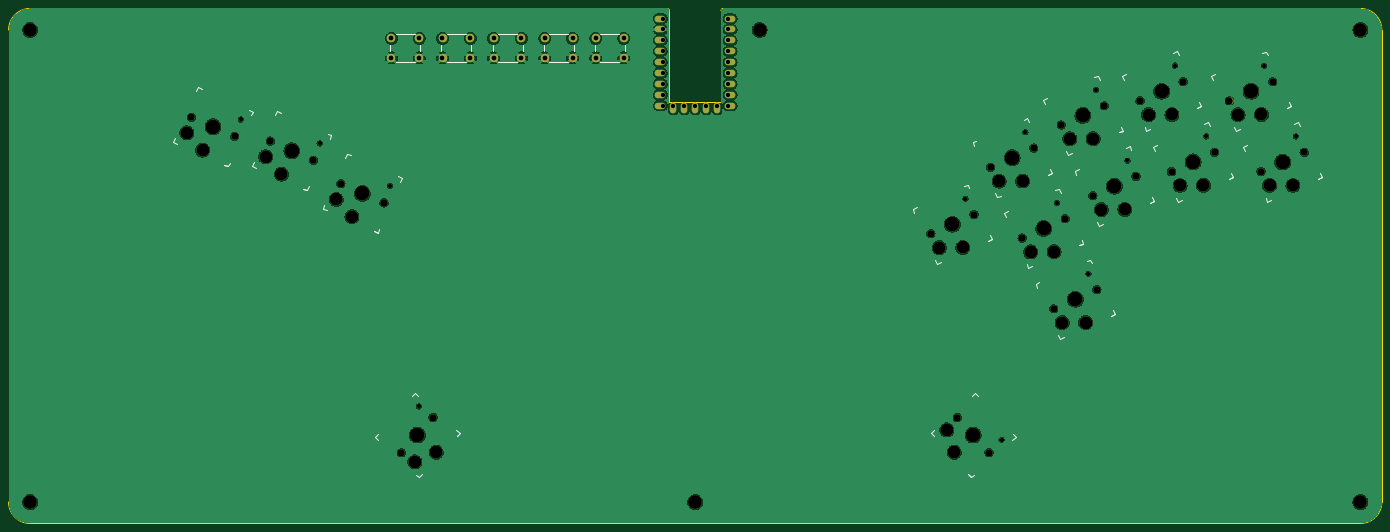
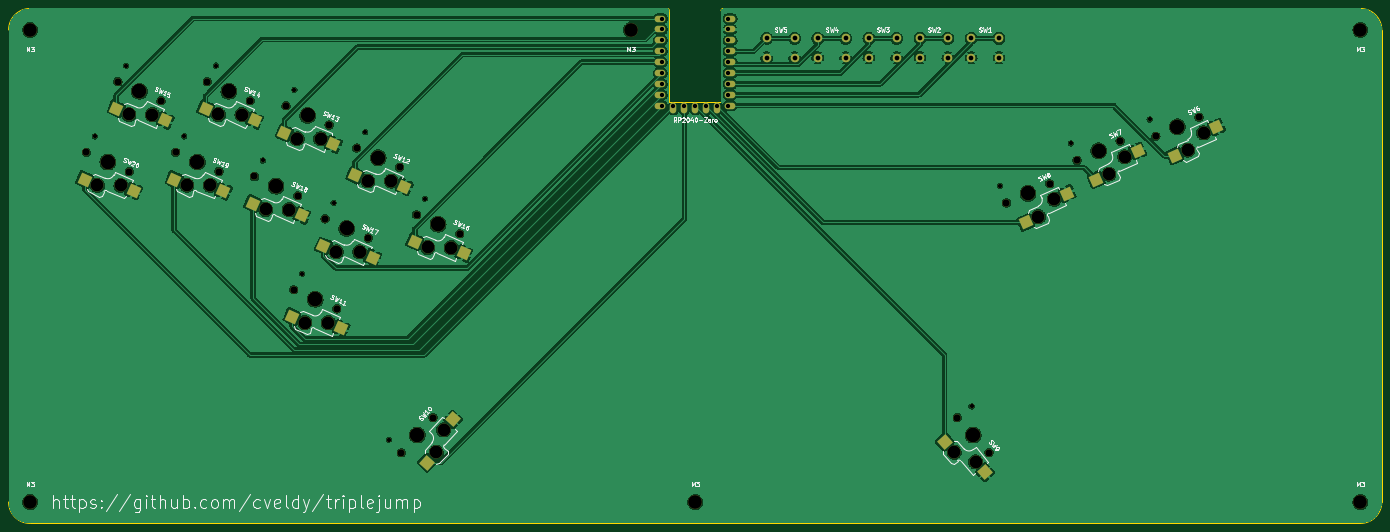
Circuit board: 11 layer files. Board 320.0 x 120.0 mm.
- bottom_copper: triplejump-B_Cu.gbl (305902 bytes)
- bottom_mask: triplejump-B_Mask.gbs (6720 bytes)
- paste: triplejump-B_Paste.gbp (2075 bytes)
- bottom_silk: triplejump-B_Silkscreen.gbo (80159 bytes)
- outline: triplejump-Edge_Cuts.gm1 (1686 bytes)
- top_copper: triplejump-F_Cu.gtl (257413 bytes)
- top_mask: triplejump-F_Mask.gts (5352 bytes)
- paste: triplejump-F_Paste.gtp (468 bytes)
- top_silk: triplejump-F_Silkscreen.gto (8881 bytes)
- drill: triplejump-NPTH.drl (2290 bytes)
- drill: triplejump-PTH.drl (1132 bytes)

=== bottom_copper: triplejump-B_Cu.gbl (305902 bytes, source omitted) ===
=== bottom_mask: triplejump-B_Mask.gbs ===
%TF.GenerationSoftware,KiCad,Pcbnew,8.0.5*%
%TF.CreationDate,2024-10-21T13:35:55-05:00*%
%TF.ProjectId,triplejump,74726970-6c65-46a7-956d-702e6b696361,rev?*%
%TF.SameCoordinates,Original*%
%TF.FileFunction,Soldermask,Bot*%
%TF.FilePolarity,Negative*%
%FSLAX46Y46*%
G04 Gerber Fmt 4.6, Leading zero omitted, Abs format (unit mm)*
G04 Created by KiCad (PCBNEW 8.0.5) date 2024-10-21 13:35:55*
%MOMM*%
%LPD*%
G01*
G04 APERTURE LIST*
G04 Aperture macros list*
%AMRotRect*
0 Rectangle, with rotation*
0 The origin of the aperture is its center*
0 $1 length*
0 $2 width*
0 $3 Rotation angle, in degrees counterclockwise*
0 Add horizontal line*
21,1,$1,$2,0,0,$3*%
G04 Aperture macros list end*
%ADD10C,1.701800*%
%ADD11C,3.000000*%
%ADD12C,3.429000*%
%ADD13C,0.990600*%
%ADD14RotRect,2.600000X2.600000X24.000000*%
%ADD15RotRect,2.600000X2.600000X312.000000*%
%ADD16RotRect,2.600000X2.600000X48.000000*%
%ADD17O,2.500000X1.500000*%
%ADD18O,1.500000X2.500000*%
%ADD19RotRect,2.600000X2.600000X336.000000*%
%ADD20C,3.200000*%
%ADD21C,2.000000*%
G04 APERTURE END LIST*
D10*
%TO.C,SW18*%
X284646299Y-65619300D03*
D11*
X286628334Y-68841727D03*
D12*
X289670799Y-63382248D03*
D11*
X292090882Y-68817843D03*
D13*
X292731212Y-57422192D03*
D10*
X294695299Y-61145196D03*
D14*
X295082743Y-67485781D03*
X283636473Y-70173789D03*
%TD*%
D10*
%TO.C,SW10*%
X253095422Y-117314219D03*
D11*
X250643195Y-120195031D03*
D12*
X256775640Y-121401516D03*
D11*
X252353929Y-125382842D03*
D13*
X263389710Y-122470383D03*
D10*
X260455858Y-125488813D03*
D15*
X254545331Y-127816642D03*
X248451790Y-117761233D03*
%TD*%
D10*
%TO.C,SW12*%
X260844580Y-58995963D03*
D11*
X262826615Y-62218390D03*
D12*
X265869080Y-56758911D03*
D11*
X268289163Y-62194506D03*
D13*
X268929493Y-50798855D03*
D10*
X270893580Y-54521859D03*
D14*
X271281024Y-60862444D03*
X259834754Y-63550452D03*
%TD*%
D10*
%TO.C,SW9*%
X123544142Y-125488813D03*
D11*
X126665500Y-127626480D03*
D12*
X127224360Y-121401516D03*
D11*
X131646071Y-125382842D03*
D13*
X127596014Y-114711952D03*
D10*
X130904578Y-117314219D03*
D16*
X133837474Y-122949043D03*
X124474097Y-130060280D03*
%TD*%
D10*
%TO.C,SW20*%
X323847069Y-59993265D03*
D11*
X325829104Y-63215692D03*
D12*
X328871569Y-57756213D03*
D11*
X331291652Y-63191808D03*
D13*
X331931982Y-51796157D03*
D10*
X333896069Y-55519161D03*
D14*
X334283513Y-61859746D03*
X322837243Y-64547754D03*
%TD*%
D17*
%TO.C,U1*%
X200120000Y-24340000D03*
X200120000Y-26880000D03*
X200120000Y-29420000D03*
X200120000Y-31960000D03*
X200120000Y-34500000D03*
X200120000Y-37040000D03*
X200120000Y-39580000D03*
X200120000Y-42120000D03*
X200120000Y-44660000D03*
D18*
X197080000Y-45160000D03*
X194540000Y-45160000D03*
X192000000Y-45160000D03*
X189460000Y-45160000D03*
X186920000Y-45160000D03*
D17*
X183880000Y-44660000D03*
X183880000Y-42120000D03*
X183880000Y-39580000D03*
X183880000Y-37040000D03*
X183880000Y-34500000D03*
X183880000Y-31960000D03*
X183880000Y-29420000D03*
X183880000Y-26880000D03*
X183880000Y-24340000D03*
%TD*%
D10*
%TO.C,SW6*%
X74603917Y-47327495D03*
D11*
X73535427Y-50956659D03*
D12*
X79628417Y-49564547D03*
D11*
X77208334Y-55000142D03*
D13*
X86105418Y-47850821D03*
D10*
X84652917Y-51801599D03*
D19*
X80200195Y-56332205D03*
X70543566Y-49624597D03*
%TD*%
D10*
%TO.C,SW16*%
X246893310Y-74497100D03*
D11*
X248875345Y-77719527D03*
D12*
X251917810Y-72260048D03*
D11*
X254337893Y-77695643D03*
D13*
X254978223Y-66299992D03*
D10*
X256942310Y-70022996D03*
D14*
X257329754Y-76363581D03*
X245883484Y-79051589D03*
%TD*%
%TO.C,SW14*%
X294640836Y-48053786D03*
X306087106Y-45365778D03*
D10*
X305699662Y-39025193D03*
D13*
X303735575Y-35302189D03*
D11*
X303095245Y-46697840D03*
D12*
X300675162Y-41262245D03*
D11*
X297632697Y-46721724D03*
D10*
X295650662Y-43499297D03*
%TD*%
%TO.C,SW15*%
X316505474Y-43503768D03*
D11*
X318487509Y-46726195D03*
D12*
X321529974Y-41266716D03*
D11*
X323950057Y-46702311D03*
D13*
X324590387Y-35306660D03*
D10*
X326554474Y-39029664D03*
D14*
X326941918Y-45370249D03*
X315495648Y-48058257D03*
%TD*%
D10*
%TO.C,SW8*%
X109409999Y-62824161D03*
D11*
X108341509Y-66453325D03*
D12*
X114434499Y-65061213D03*
D11*
X112014416Y-70496808D03*
D13*
X120911500Y-63347487D03*
D10*
X119458999Y-67298265D03*
D19*
X115006277Y-71828871D03*
X105349648Y-65121263D03*
%TD*%
D10*
%TO.C,SW19*%
X302992257Y-59988794D03*
D11*
X304974292Y-63211221D03*
D12*
X308016757Y-57751742D03*
D11*
X310436840Y-63187337D03*
D13*
X311077170Y-51791686D03*
D10*
X313041257Y-55514690D03*
D14*
X313428701Y-61855275D03*
X301982431Y-64543283D03*
%TD*%
D10*
%TO.C,SW7*%
X92975500Y-52900448D03*
D11*
X91907010Y-56529612D03*
D12*
X98000000Y-55137500D03*
D11*
X95579917Y-60573095D03*
D13*
X104477001Y-53423774D03*
D10*
X103024500Y-57374552D03*
D19*
X98571778Y-61905158D03*
X88915149Y-55197550D03*
%TD*%
D20*
%TO.C,M3*%
X37000000Y-137000000D03*
%TD*%
D10*
%TO.C,SW17*%
X268186175Y-75485460D03*
D11*
X270168210Y-78707887D03*
D12*
X273210675Y-73248408D03*
D11*
X275630758Y-78684003D03*
D13*
X276271088Y-67288352D03*
D10*
X278235175Y-71011356D03*
D14*
X278622619Y-77351941D03*
X267176349Y-80039949D03*
%TD*%
D21*
%TO.C,SW5*%
X168831250Y-28943750D03*
X175331250Y-28943750D03*
X168831250Y-33443750D03*
X175331250Y-33443750D03*
%TD*%
D20*
%TO.C,M3*%
X37000000Y-27000000D03*
%TD*%
D10*
%TO.C,SW11*%
X275527772Y-91974955D03*
D11*
X277509807Y-95197382D03*
D12*
X280552272Y-89737903D03*
D11*
X282972355Y-95173498D03*
D13*
X283612685Y-83777847D03*
D10*
X285576772Y-87500851D03*
D14*
X285964216Y-93841436D03*
X274517946Y-96529444D03*
%TD*%
D20*
%TO.C,M3*%
X347000000Y-27000000D03*
%TD*%
%TO.C,M3*%
X207000000Y-27000000D03*
%TD*%
D14*
%TO.C,SW13*%
X276294878Y-53684292D03*
X287741148Y-50996284D03*
D10*
X287353704Y-44655699D03*
D13*
X285389617Y-40932695D03*
D11*
X284749287Y-52328346D03*
D12*
X282329204Y-46892751D03*
D11*
X279286739Y-52352230D03*
D10*
X277304704Y-49129803D03*
%TD*%
D20*
%TO.C,M3*%
X347000000Y-137000000D03*
%TD*%
D21*
%TO.C,SW2*%
X133112500Y-28943750D03*
X139612500Y-28943750D03*
X133112500Y-33443750D03*
X139612500Y-33443750D03*
%TD*%
%TO.C,SW1*%
X121206500Y-28943750D03*
X127706500Y-28943750D03*
X121206500Y-33443750D03*
X127706500Y-33443750D03*
%TD*%
%TO.C,SW4*%
X156925000Y-28943750D03*
X163425000Y-28943750D03*
X156925000Y-33443750D03*
X163425000Y-33443750D03*
%TD*%
%TO.C,SW3*%
X145018750Y-28943750D03*
X151518750Y-28943750D03*
X145018750Y-33443750D03*
X151518750Y-33443750D03*
%TD*%
D20*
%TO.C,M3*%
X192000000Y-137000000D03*
%TD*%
M02*

=== paste: triplejump-B_Paste.gbp ===
%TF.GenerationSoftware,KiCad,Pcbnew,8.0.5*%
%TF.CreationDate,2024-10-21T13:35:55-05:00*%
%TF.ProjectId,triplejump,74726970-6c65-46a7-956d-702e6b696361,rev?*%
%TF.SameCoordinates,Original*%
%TF.FileFunction,Paste,Bot*%
%TF.FilePolarity,Positive*%
%FSLAX46Y46*%
G04 Gerber Fmt 4.6, Leading zero omitted, Abs format (unit mm)*
G04 Created by KiCad (PCBNEW 8.0.5) date 2024-10-21 13:35:55*
%MOMM*%
%LPD*%
G01*
G04 APERTURE LIST*
G04 Aperture macros list*
%AMRotRect*
0 Rectangle, with rotation*
0 The origin of the aperture is its center*
0 $1 length*
0 $2 width*
0 $3 Rotation angle, in degrees counterclockwise*
0 Add horizontal line*
21,1,$1,$2,0,0,$3*%
G04 Aperture macros list end*
%ADD10RotRect,2.600000X2.600000X24.000000*%
%ADD11RotRect,2.600000X2.600000X312.000000*%
%ADD12RotRect,2.600000X2.600000X48.000000*%
%ADD13RotRect,2.600000X2.600000X336.000000*%
G04 APERTURE END LIST*
D10*
%TO.C,SW18*%
X295082743Y-67485781D03*
X283636473Y-70173789D03*
%TD*%
D11*
%TO.C,SW10*%
X254545331Y-127816642D03*
X248451790Y-117761233D03*
%TD*%
D10*
%TO.C,SW12*%
X271281024Y-60862444D03*
X259834754Y-63550452D03*
%TD*%
D12*
%TO.C,SW9*%
X133837474Y-122949043D03*
X124474097Y-130060280D03*
%TD*%
D10*
%TO.C,SW20*%
X334283513Y-61859746D03*
X322837243Y-64547754D03*
%TD*%
D13*
%TO.C,SW6*%
X80200195Y-56332205D03*
X70543566Y-49624597D03*
%TD*%
D10*
%TO.C,SW16*%
X257329754Y-76363581D03*
X245883484Y-79051589D03*
%TD*%
%TO.C,SW14*%
X294640836Y-48053786D03*
X306087106Y-45365778D03*
%TD*%
%TO.C,SW15*%
X326941918Y-45370249D03*
X315495648Y-48058257D03*
%TD*%
D13*
%TO.C,SW8*%
X115006277Y-71828871D03*
X105349648Y-65121263D03*
%TD*%
D10*
%TO.C,SW19*%
X313428701Y-61855275D03*
X301982431Y-64543283D03*
%TD*%
D13*
%TO.C,SW7*%
X98571778Y-61905158D03*
X88915149Y-55197550D03*
%TD*%
D10*
%TO.C,SW17*%
X278622619Y-77351941D03*
X267176349Y-80039949D03*
%TD*%
%TO.C,SW11*%
X285964216Y-93841436D03*
X274517946Y-96529444D03*
%TD*%
%TO.C,SW13*%
X276294878Y-53684292D03*
X287741148Y-50996284D03*
%TD*%
M02*

=== bottom_silk: triplejump-B_Silkscreen.gbo (80159 bytes, source omitted) ===
=== outline: triplejump-Edge_Cuts.gm1 ===
%TF.GenerationSoftware,KiCad,Pcbnew,8.0.5*%
%TF.CreationDate,2024-10-21T13:35:55-05:00*%
%TF.ProjectId,triplejump,74726970-6c65-46a7-956d-702e6b696361,rev?*%
%TF.SameCoordinates,Original*%
%TF.FileFunction,Profile,NP*%
%FSLAX46Y46*%
G04 Gerber Fmt 4.6, Leading zero omitted, Abs format (unit mm)*
G04 Created by KiCad (PCBNEW 8.0.5) date 2024-10-21 13:35:55*
%MOMM*%
%LPD*%
G01*
G04 APERTURE LIST*
%TA.AperFunction,Profile*%
%ADD10C,0.100000*%
%TD*%
%TA.AperFunction,Profile*%
%ADD11C,0.120000*%
%TD*%
G04 APERTURE END LIST*
D10*
X347000000Y-22000000D02*
X199000000Y-22000000D01*
X37000000Y-142000000D02*
G75*
G02*
X32000000Y-137000000I0J5000000D01*
G01*
X199000000Y-22000000D02*
X198500000Y-22000000D01*
X352000000Y-137000000D02*
G75*
G02*
X347000000Y-142000000I-5000000J0D01*
G01*
X185000000Y-22000000D02*
X37000000Y-22000000D01*
X352000000Y-137000000D02*
X352000000Y-27000000D01*
X32000000Y-27000000D02*
G75*
G02*
X37000000Y-22000000I5000000J0D01*
G01*
X186000000Y-22750000D02*
X186000000Y-22500000D01*
X347000000Y-22000000D02*
G75*
G02*
X352000000Y-27000000I0J-5000000D01*
G01*
X37000000Y-142000000D02*
X347000000Y-142000000D01*
X32000000Y-27000000D02*
X32000000Y-137000000D01*
X198000000Y-22500000D02*
G75*
G02*
X198500000Y-22000000I500000J0D01*
G01*
X185500000Y-22000000D02*
G75*
G02*
X186000000Y-22500000I0J-500000D01*
G01*
X198000000Y-22750000D02*
X198000000Y-22500000D01*
X185500000Y-22000000D02*
X185000000Y-22000000D01*
D11*
%TO.C,U1*%
X186000000Y-22750000D02*
X186000000Y-43750000D01*
X186000000Y-43750000D02*
X198000000Y-43750000D01*
X198000000Y-43750000D02*
X198000000Y-22750000D01*
%TD*%
M02*

=== top_copper: triplejump-F_Cu.gtl (257413 bytes, source omitted) ===
=== top_mask: triplejump-F_Mask.gts ===
%TF.GenerationSoftware,KiCad,Pcbnew,8.0.5*%
%TF.CreationDate,2024-10-21T13:35:55-05:00*%
%TF.ProjectId,triplejump,74726970-6c65-46a7-956d-702e6b696361,rev?*%
%TF.SameCoordinates,Original*%
%TF.FileFunction,Soldermask,Top*%
%TF.FilePolarity,Negative*%
%FSLAX46Y46*%
G04 Gerber Fmt 4.6, Leading zero omitted, Abs format (unit mm)*
G04 Created by KiCad (PCBNEW 8.0.5) date 2024-10-21 13:35:55*
%MOMM*%
%LPD*%
G01*
G04 APERTURE LIST*
%ADD10C,1.701800*%
%ADD11C,3.000000*%
%ADD12C,3.429000*%
%ADD13C,0.990600*%
%ADD14O,2.500000X1.500000*%
%ADD15O,1.500000X2.500000*%
%ADD16C,3.200000*%
%ADD17C,2.000000*%
G04 APERTURE END LIST*
D10*
%TO.C,SW18*%
X284646299Y-65619300D03*
D11*
X286628334Y-68841727D03*
D12*
X289670799Y-63382248D03*
D11*
X292090882Y-68817843D03*
D13*
X292731212Y-57422192D03*
D10*
X294695299Y-61145196D03*
%TD*%
%TO.C,SW10*%
X253095422Y-117314219D03*
D11*
X250643195Y-120195031D03*
D12*
X256775640Y-121401516D03*
D11*
X252353929Y-125382842D03*
D13*
X263389710Y-122470383D03*
D10*
X260455858Y-125488813D03*
%TD*%
%TO.C,SW12*%
X260844580Y-58995963D03*
D11*
X262826615Y-62218390D03*
D12*
X265869080Y-56758911D03*
D11*
X268289163Y-62194506D03*
D13*
X268929493Y-50798855D03*
D10*
X270893580Y-54521859D03*
%TD*%
%TO.C,SW9*%
X123544142Y-125488813D03*
D11*
X126665500Y-127626480D03*
D12*
X127224360Y-121401516D03*
D11*
X131646071Y-125382842D03*
D13*
X127596014Y-114711952D03*
D10*
X130904578Y-117314219D03*
%TD*%
%TO.C,SW20*%
X323847069Y-59993265D03*
D11*
X325829104Y-63215692D03*
D12*
X328871569Y-57756213D03*
D11*
X331291652Y-63191808D03*
D13*
X331931982Y-51796157D03*
D10*
X333896069Y-55519161D03*
%TD*%
D14*
%TO.C,U1*%
X200120000Y-24340000D03*
X200120000Y-26880000D03*
X200120000Y-29420000D03*
X200120000Y-31960000D03*
X200120000Y-34500000D03*
X200120000Y-37040000D03*
X200120000Y-39580000D03*
X200120000Y-42120000D03*
X200120000Y-44660000D03*
D15*
X197080000Y-45160000D03*
X194540000Y-45160000D03*
X192000000Y-45160000D03*
X189460000Y-45160000D03*
X186920000Y-45160000D03*
D14*
X183880000Y-44660000D03*
X183880000Y-42120000D03*
X183880000Y-39580000D03*
X183880000Y-37040000D03*
X183880000Y-34500000D03*
X183880000Y-31960000D03*
X183880000Y-29420000D03*
X183880000Y-26880000D03*
X183880000Y-24340000D03*
%TD*%
D10*
%TO.C,SW6*%
X74603917Y-47327495D03*
D11*
X73535427Y-50956659D03*
D12*
X79628417Y-49564547D03*
D11*
X77208334Y-55000142D03*
D13*
X86105418Y-47850821D03*
D10*
X84652917Y-51801599D03*
%TD*%
%TO.C,SW16*%
X246893310Y-74497100D03*
D11*
X248875345Y-77719527D03*
D12*
X251917810Y-72260048D03*
D11*
X254337893Y-77695643D03*
D13*
X254978223Y-66299992D03*
D10*
X256942310Y-70022996D03*
%TD*%
%TO.C,SW14*%
X305699662Y-39025193D03*
D13*
X303735575Y-35302189D03*
D11*
X303095245Y-46697840D03*
D12*
X300675162Y-41262245D03*
D11*
X297632697Y-46721724D03*
D10*
X295650662Y-43499297D03*
%TD*%
%TO.C,SW15*%
X316505474Y-43503768D03*
D11*
X318487509Y-46726195D03*
D12*
X321529974Y-41266716D03*
D11*
X323950057Y-46702311D03*
D13*
X324590387Y-35306660D03*
D10*
X326554474Y-39029664D03*
%TD*%
%TO.C,SW8*%
X109409999Y-62824161D03*
D11*
X108341509Y-66453325D03*
D12*
X114434499Y-65061213D03*
D11*
X112014416Y-70496808D03*
D13*
X120911500Y-63347487D03*
D10*
X119458999Y-67298265D03*
%TD*%
%TO.C,SW19*%
X302992257Y-59988794D03*
D11*
X304974292Y-63211221D03*
D12*
X308016757Y-57751742D03*
D11*
X310436840Y-63187337D03*
D13*
X311077170Y-51791686D03*
D10*
X313041257Y-55514690D03*
%TD*%
%TO.C,SW7*%
X92975500Y-52900448D03*
D11*
X91907010Y-56529612D03*
D12*
X98000000Y-55137500D03*
D11*
X95579917Y-60573095D03*
D13*
X104477001Y-53423774D03*
D10*
X103024500Y-57374552D03*
%TD*%
D16*
%TO.C,M3*%
X37000000Y-137000000D03*
%TD*%
D10*
%TO.C,SW17*%
X268186175Y-75485460D03*
D11*
X270168210Y-78707887D03*
D12*
X273210675Y-73248408D03*
D11*
X275630758Y-78684003D03*
D13*
X276271088Y-67288352D03*
D10*
X278235175Y-71011356D03*
%TD*%
D17*
%TO.C,SW5*%
X168831250Y-28943750D03*
X175331250Y-28943750D03*
X168831250Y-33443750D03*
X175331250Y-33443750D03*
%TD*%
D16*
%TO.C,M3*%
X37000000Y-27000000D03*
%TD*%
D10*
%TO.C,SW11*%
X275527772Y-91974955D03*
D11*
X277509807Y-95197382D03*
D12*
X280552272Y-89737903D03*
D11*
X282972355Y-95173498D03*
D13*
X283612685Y-83777847D03*
D10*
X285576772Y-87500851D03*
%TD*%
D16*
%TO.C,M3*%
X347000000Y-27000000D03*
%TD*%
%TO.C,M3*%
X207000000Y-27000000D03*
%TD*%
D10*
%TO.C,SW13*%
X287353704Y-44655699D03*
D13*
X285389617Y-40932695D03*
D11*
X284749287Y-52328346D03*
D12*
X282329204Y-46892751D03*
D11*
X279286739Y-52352230D03*
D10*
X277304704Y-49129803D03*
%TD*%
D16*
%TO.C,M3*%
X347000000Y-137000000D03*
%TD*%
D17*
%TO.C,SW2*%
X133112500Y-28943750D03*
X139612500Y-28943750D03*
X133112500Y-33443750D03*
X139612500Y-33443750D03*
%TD*%
%TO.C,SW1*%
X121206500Y-28943750D03*
X127706500Y-28943750D03*
X121206500Y-33443750D03*
X127706500Y-33443750D03*
%TD*%
%TO.C,SW4*%
X156925000Y-28943750D03*
X163425000Y-28943750D03*
X156925000Y-33443750D03*
X163425000Y-33443750D03*
%TD*%
%TO.C,SW3*%
X145018750Y-28943750D03*
X151518750Y-28943750D03*
X145018750Y-33443750D03*
X151518750Y-33443750D03*
%TD*%
D16*
%TO.C,M3*%
X192000000Y-137000000D03*
%TD*%
M02*

=== paste: triplejump-F_Paste.gtp ===
%TF.GenerationSoftware,KiCad,Pcbnew,8.0.5*%
%TF.CreationDate,2024-10-21T13:35:55-05:00*%
%TF.ProjectId,triplejump,74726970-6c65-46a7-956d-702e6b696361,rev?*%
%TF.SameCoordinates,Original*%
%TF.FileFunction,Paste,Top*%
%TF.FilePolarity,Positive*%
%FSLAX46Y46*%
G04 Gerber Fmt 4.6, Leading zero omitted, Abs format (unit mm)*
G04 Created by KiCad (PCBNEW 8.0.5) date 2024-10-21 13:35:55*
%MOMM*%
%LPD*%
G01*
G04 APERTURE LIST*
G04 APERTURE END LIST*
M02*

=== top_silk: triplejump-F_Silkscreen.gto (8881 bytes, source omitted) ===
=== drill: triplejump-NPTH.drl ===
M48
; DRILL file {KiCad 8.0.5} date 2024-10-21T13:36:51-0500
; FORMAT={-:-/ absolute / inch / decimal}
; #@! TF.CreationDate,2024-10-21T13:36:51-05:00
; #@! TF.GenerationSoftware,Kicad,Pcbnew,8.0.5
; #@! TF.FileFunction,NonPlated,1,2,NPTH
FMAT,2
INCH
; #@! TA.AperFunction,NonPlated,NPTH,ComponentDrill
T1C0.0390
; #@! TA.AperFunction,NonPlated,NPTH,ComponentDrill
T2C0.0670
; #@! TA.AperFunction,NonPlated,NPTH,ComponentDrill
T3C0.1181
; #@! TA.AperFunction,NonPlated,NPTH,ComponentDrill
T4C0.1260
; #@! TA.AperFunction,NonPlated,NPTH,ComponentDrill
T5C0.1350
%
G90
G05
T1
X3.39Y-1.8839
X4.1133Y-2.1033
X4.7603Y-2.494
X5.0235Y-4.5162
X10.0385Y-2.6102
X10.3697Y-4.8217
X10.5878Y-2.0
X10.8768Y-2.6491
X11.1659Y-3.2983
X11.2358Y-1.6115
X11.5249Y-2.2607
X11.9581Y-1.3898
X12.2471Y-2.039
X12.7791Y-1.39
X13.0682Y-2.0392
T2
X2.9372Y-1.8633
X3.3328Y-2.0394
X3.6605Y-2.0827
X4.0561Y-2.2588
X4.3075Y-2.4734
X4.7031Y-2.6495
X4.8639Y-4.9405
X5.1537Y-4.6187
X9.7202Y-2.933
X9.9644Y-4.6187
X10.1158Y-2.7568
X10.2542Y-4.9405
X10.2695Y-2.3227
X10.5585Y-2.9719
X10.6651Y-2.1465
X10.8476Y-3.6211
X10.9175Y-1.9342
X10.9541Y-2.7957
X11.2065Y-2.5834
X11.2432Y-3.4449
X11.3131Y-1.7581
X11.6022Y-2.4073
X11.6398Y-1.7126
X11.9288Y-2.3618
X12.0354Y-1.5364
X12.3245Y-2.1856
X12.4608Y-1.7127
X12.7499Y-2.3619
X12.8565Y-1.5366
X13.1455Y-2.1858
T3
X2.8951Y-2.0062
X3.0397Y-2.1654
X3.6184Y-2.2256
X3.763Y-2.3848
X4.2654Y-2.6163
X4.41Y-2.7755
X4.9868Y-5.0247
X5.1829Y-4.9363
X9.7982Y-3.0598
X9.8678Y-4.7321
X9.9352Y-4.9363
X10.0133Y-3.0589
X10.3475Y-2.4495
X10.5626Y-2.4486
X10.6365Y-3.0987
X10.8516Y-3.0978
X10.9256Y-3.7479
X10.9955Y-2.0611
X11.1406Y-3.747
X11.2106Y-2.0602
X11.2846Y-2.7103
X11.4996Y-2.7094
X11.7178Y-1.8394
X11.9329Y-1.8385
X12.0069Y-2.4886
X12.2219Y-2.4877
X12.5389Y-1.8396
X12.7539Y-1.8387
X12.8279Y-2.4888
X13.043Y-2.4879
T4
X1.4567Y-1.063
X1.4567Y-5.3937
X7.5591Y-5.3937
X8.1496Y-1.063
X13.6614Y-1.063
X13.6614Y-5.3937
T5
X3.135Y-1.9514
X3.8583Y-2.1708
X4.5053Y-2.5615
X5.0088Y-4.7796
X9.918Y-2.8449
X10.1093Y-4.7796
X10.4673Y-2.2346
X10.7563Y-2.8838
X11.0454Y-3.533
X11.1153Y-1.8462
X11.4044Y-2.4954
X11.8376Y-1.6245
X12.1266Y-2.2737
X12.6587Y-1.6247
X12.9477Y-2.2739
M30

=== drill: triplejump-PTH.drl ===
M48
; DRILL file {KiCad 8.0.5} date 2024-10-21T13:36:51-0500
; FORMAT={-:-/ absolute / inch / decimal}
; #@! TF.CreationDate,2024-10-21T13:36:51-05:00
; #@! TF.GenerationSoftware,Kicad,Pcbnew,8.0.5
; #@! TF.FileFunction,Plated,1,2,PTH
FMAT,2
INCH
; #@! TA.AperFunction,Plated,PTH,ComponentDrill
T1C0.0394
; #@! TA.AperFunction,Plated,PTH,ComponentDrill
T2C0.0433
%
G90
G05
T1
X7.2591Y-0.9583
X7.2591Y-1.0583
X7.2591Y-1.1583
X7.2591Y-1.2583
X7.2591Y-1.3583
X7.2591Y-1.4583
X7.2591Y-1.5583
X7.2591Y-1.6583
X7.2591Y-1.7583
X7.3591Y-1.7583
X7.4591Y-1.7583
X7.5591Y-1.7583
X7.6591Y-1.7583
X7.7591Y-1.7583
X7.8591Y-0.9583
X7.8591Y-1.0583
X7.8591Y-1.1583
X7.8591Y-1.2583
X7.8591Y-1.3583
X7.8591Y-1.4583
X7.8591Y-1.5583
X7.8591Y-1.6583
X7.8591Y-1.7583
T2
X4.7719Y-1.1395
X4.7719Y-1.3167
X5.0278Y-1.1395
X5.0278Y-1.3167
X5.2406Y-1.1395
X5.2406Y-1.3167
X5.4966Y-1.1395
X5.4966Y-1.3167
X5.7094Y-1.1395
X5.7094Y-1.3167
X5.9653Y-1.1395
X5.9653Y-1.3167
X6.1781Y-1.1395
X6.1781Y-1.3167
X6.4341Y-1.1395
X6.4341Y-1.3167
X6.6469Y-1.1395
X6.6469Y-1.3167
X6.9028Y-1.1395
X6.9028Y-1.3167
M30
